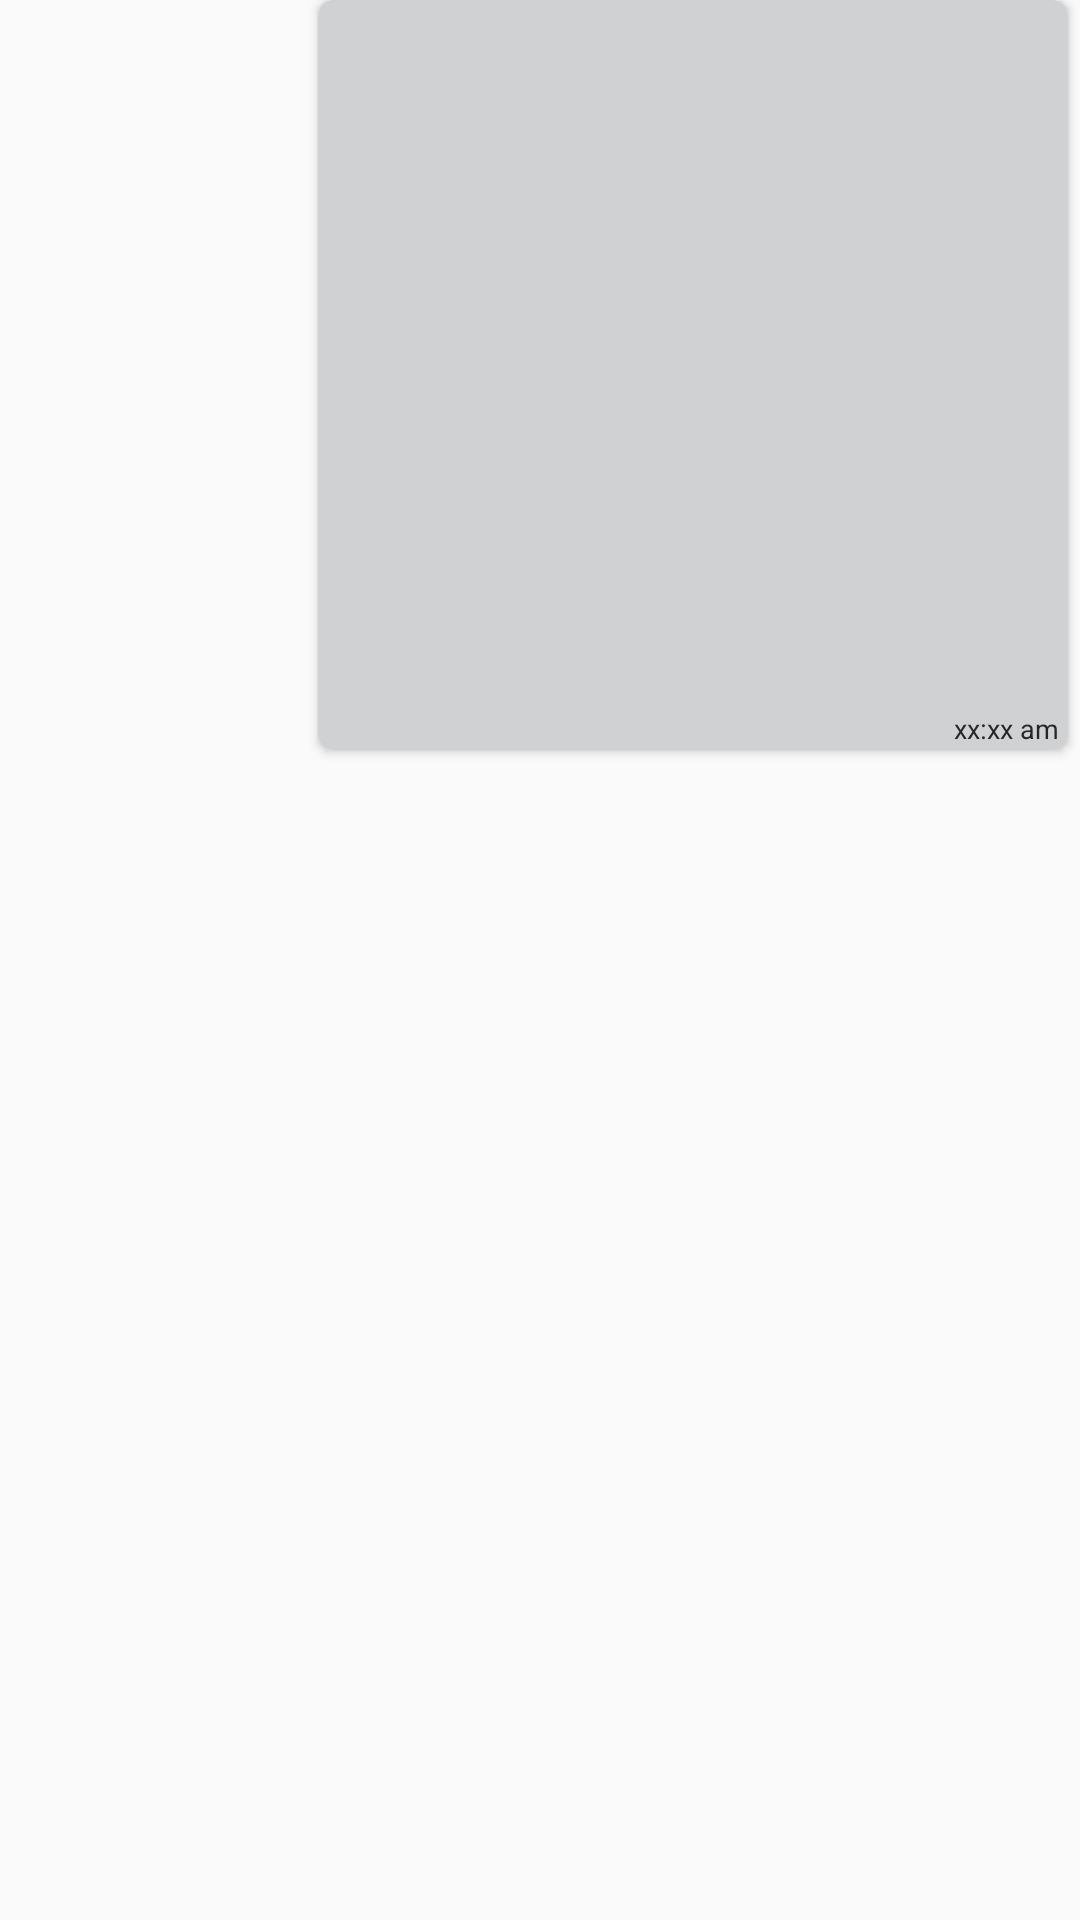

Android layout source for this screen:
<!-- AndroidManifest.xml: application theme AppTheme -->
<!-- res/layout/message_list_you_image.xml -->
<?xml version="1.0" encoding="utf-8"?>
<RelativeLayout xmlns:android="http://schemas.android.com/apk/res/android"
    android:layout_width="match_parent"
    android:layout_height="wrap_content"
    xmlns:app="http://schemas.android.com/apk/res-auto"
    android:layout_marginTop="2dp">

    <androidx.cardview.widget.CardView
        android:layout_width="250dp"
        android:layout_height="250dp"
        android:layout_alignParentEnd="true"
        android:layout_marginEnd="4dp"
        app:cardCornerRadius="5dp"
        app:cardBackgroundColor="#D0D1D2">

        <RelativeLayout
            android:layout_width="match_parent"
            android:layout_height="match_parent">

            <ImageView
                android:id="@+id/image"
                android:layout_width="match_parent"
                android:layout_height="match_parent"
                android:layout_marginTop="5dp"
                android:layout_marginStart="5dp"
                android:layout_marginEnd="5dp"
                android:scaleType="centerCrop"
                android:layout_marginBottom="15dp"/>

            <TextView
                android:id="@+id/time"
                android:layout_width="wrap_content"
                android:layout_height="wrap_content"
                android:text="@string/xx_xx_am"
                android:layout_alignParentEnd="true"
                android:layout_marginEnd="3dp"
                android:textSize="9dp"
                android:textColor="#272727"
                android:layout_marginBottom="1dp"
                android:layout_alignParentBottom="true"/>

            <TextView
                android:id="@+id/mssg"
                android:layout_width="wrap_content"
                android:layout_height="wrap_content"
                android:visibility="gone"/>

        </RelativeLayout>

    </androidx.cardview.widget.CardView>

</RelativeLayout>
<!-- resources referenced by this layout -->
<resources>
  <string name="xx_xx_am">xx:xx am</string>
  <style name="AppTheme" parent="Theme.AppCompat.Light.DarkActionBar">
          
          <item name="colorPrimary">@color/colorPrimary</item>
          <item name="colorPrimaryDark">@color/colorPrimaryDark</item>
          <item name="colorAccent">@color/colorAccent</item>
      </style>
  <color name="colorPrimary">#129A7F</color>
  <color name="colorPrimaryDark">#129077</color>
  <color name="colorAccent">#03DAC5</color>
</resources>
